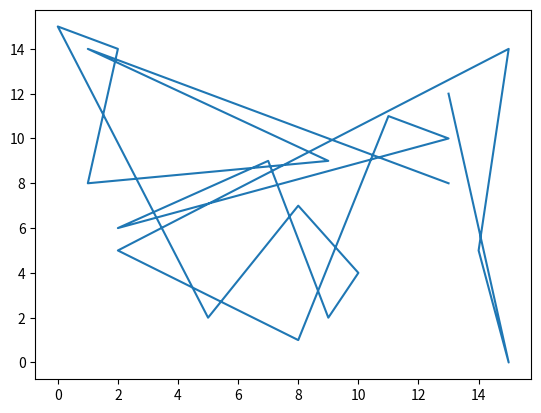

The script that saved this image:
from functools import total_ordering
import matplotlib.pyplot as plt
from random import randint

@total_ordering
class Point:
    def __init__(self, x, y):
        self.x = x
        self.y = y

    def __eq__(self, other):
        self.x == other.x and self.y == other.y
        
    def __lt__(self, other):
        self.x < other.x or (self.x == other.x and self.y < other.y)
        
    def is_external(self, a, b):
        return (b.x-a.x)*(self.y-a.y)-(b.y-a.y)*(self.x-a.x)>0
    
def is_hull_side(p, q, points):
    if p == q:
        return False
    return all(not point.is_external(p, q) for point in points)
    
def compute_convex_hull(points):
    N = len(points)
    hull = []
    for i in range(N):
        for j in range(N):
            if is_hull_side(points[i], points[j], points):
                hull.append([points[i], points[j]]) 
    hull = [s[0] for s in hull]
    return hull
    
def print_points(points):
    X = [p.x for p in points]
    Y = [p.y for p in points]
    plt.plot(X, Y)
    
points = [Point(randint(0, 15), randint(0, 15)) for i in range(20)]
convex_hull = compute_convex_hull(points)
print_points(convex_hull)
plt.show()
plt.close()
